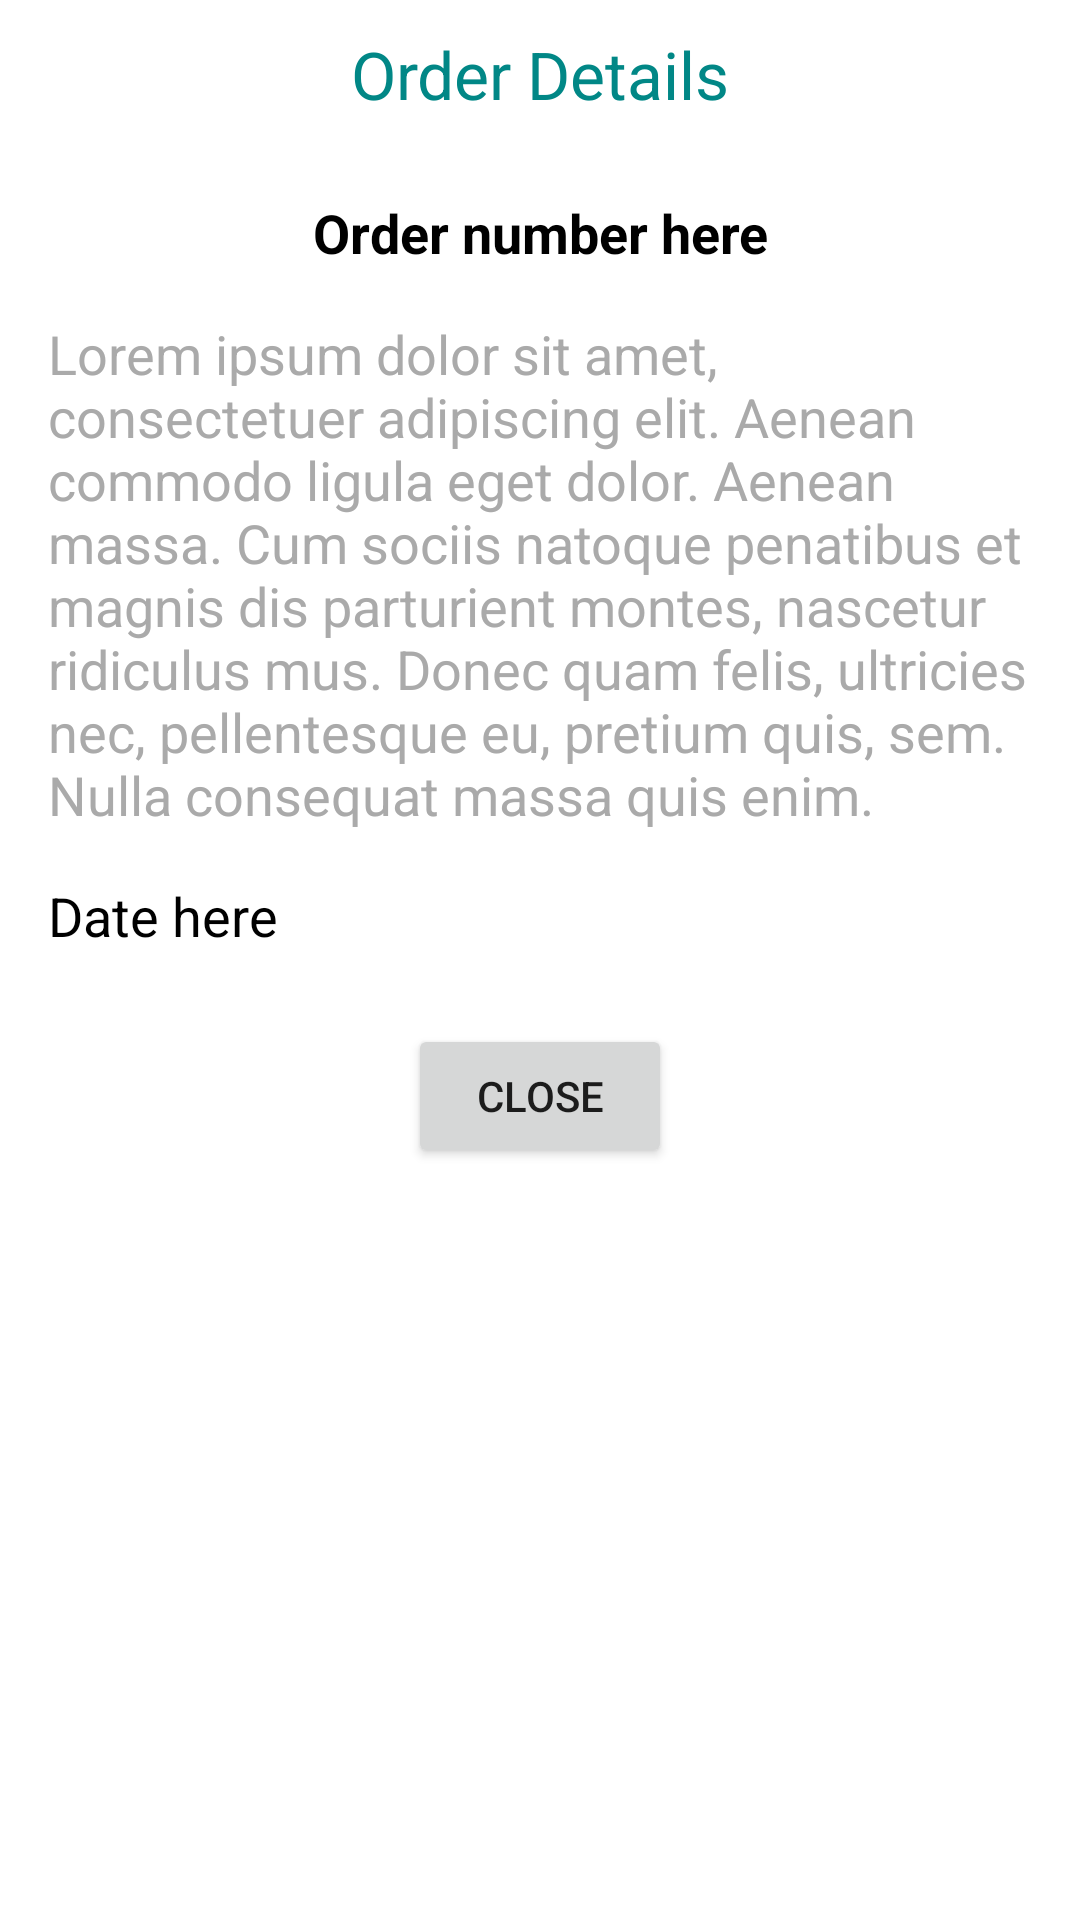

Reconstruct the res/layout file that produces this screen, plus the resources it refers to.
<!-- AndroidManifest.xml: application theme Theme.MultiBankGroupAssessment -->
<!-- res/layout/order_detail_dialog.xml -->
<?xml version="1.0" encoding="utf-8"?>
<androidx.constraintlayout.widget.ConstraintLayout xmlns:android="http://schemas.android.com/apk/res/android"
    xmlns:app="http://schemas.android.com/apk/res-auto"
    android:layout_width="match_parent"
    android:layout_height="match_parent">

    <Button
        android:id="@+id/closeBtn"
        android:layout_width="wrap_content"
        android:layout_height="wrap_content"
        android:layout_marginTop="24dp"
        android:layout_marginBottom="16dp"
        android:text="@string/close"
        app:layout_constraintBottom_toBottomOf="parent"
        app:layout_constraintEnd_toEndOf="parent"
        app:layout_constraintHorizontal_bias="0.5"
        app:layout_constraintStart_toStartOf="parent"
        app:layout_constraintTop_toBottomOf="@+id/orderDateTime" />

    <TextView
        android:id="@+id/orderNo"
        android:layout_width="wrap_content"
        android:layout_height="wrap_content"
        android:layout_marginTop="16dp"
        android:text="@string/order_number_here"
        android:textAppearance="@style/TextAppearance.AppCompat.Medium"
        android:textColor="@color/black"
        android:textStyle="bold"
        app:layout_constraintBottom_toTopOf="@+id/orderDesc"
        app:layout_constraintEnd_toEndOf="parent"
        app:layout_constraintHorizontal_bias="0.5"
        app:layout_constraintStart_toStartOf="parent"
        app:layout_constraintTop_toBottomOf="@+id/titleTv" />

    <TextView
        android:id="@+id/orderDesc"
        android:layout_width="0dp"
        android:layout_height="wrap_content"
        android:layout_marginStart="16dp"
        android:layout_marginTop="16dp"
        android:layout_marginEnd="16dp"
        android:text="@string/order_desc"
        android:textAppearance="@style/TextAppearance.AppCompat.Medium"
        android:textColor="@android:color/darker_gray"
        app:layout_constraintBottom_toTopOf="@+id/orderDateTime"
        app:layout_constraintEnd_toEndOf="parent"
        app:layout_constraintHorizontal_bias="0.5"
        app:layout_constraintStart_toStartOf="parent"
        app:layout_constraintTop_toBottomOf="@+id/orderNo" />

    <TextView
        android:id="@+id/orderDateTime"
        android:layout_width="0dp"
        android:layout_height="wrap_content"
        android:layout_marginStart="16dp"
        android:layout_marginTop="16dp"
        android:layout_marginEnd="16dp"
        android:text="@string/date_here"
        android:textAppearance="@style/TextAppearance.AppCompat.Medium"
        android:textColor="@color/black"
        app:layout_constraintBottom_toTopOf="@+id/closeBtn"
        app:layout_constraintEnd_toEndOf="parent"
        app:layout_constraintHorizontal_bias="0.5"
        app:layout_constraintStart_toStartOf="parent"
        app:layout_constraintTop_toBottomOf="@+id/orderDesc" />

    <TextView
        android:id="@+id/titleTv"
        android:layout_width="match_parent"
        android:layout_height="wrap_content"
        android:padding="10dp"
        android:text="@string/order_details"
        android:textAlignment="center"
        android:textAppearance="@style/TextAppearance.AppCompat.Large"
        android:textColor="@color/teal_700"
        app:layout_constraintBottom_toTopOf="@+id/orderNo"
        app:layout_constraintEnd_toEndOf="parent"
        app:layout_constraintHorizontal_bias="0.5"
        app:layout_constraintStart_toStartOf="parent"
        app:layout_constraintTop_toTopOf="parent"
        app:layout_constraintVertical_bias="0.0"
        app:layout_constraintVertical_chainStyle="packed" />


</androidx.constraintlayout.widget.ConstraintLayout>
<!-- resources referenced by this layout -->
<resources>
  <string name="close">Close</string>
  <string name="date_here">Date here</string>
  <string name="order_desc">Lorem ipsum dolor sit amet, consectetuer adipiscing elit. Aenean commodo ligula eget dolor. Aenean massa. Cum sociis natoque penatibus et magnis dis parturient montes, nascetur ridiculus mus. Donec quam felis, ultricies nec, pellentesque eu, pretium quis, sem. Nulla consequat massa quis enim.</string>
  <string name="order_details">Order Details</string>
  <string name="order_number_here">Order number here</string>
  <style name="Theme.MultiBankGroupAssessment" parent="Theme.MaterialComponents.DayNight.DarkActionBar">
          
          <item name="colorPrimary">@color/teal_700</item>
          <item name="colorPrimaryVariant">@color/teal_700</item>
          <item name="colorOnPrimary">@color/white</item>
          
          <item name="colorSecondary">@color/teal_200</item>
          <item name="colorSecondaryVariant">@color/teal_700</item>
          <item name="colorOnSecondary">@color/black</item>
          
          <item name="android:statusBarColor" tools:targetApi="l">?attr/colorPrimaryVariant</item>
          
      </style>
  <!-- not gathered from this repository: default colours our renderer supplied (Android Studio template values) -->
  <color name="teal_200">#FF03DAC5</color>
  <color name="teal_700">#FF018786</color>
  <color name="black">#FF000000</color>
  <color name="white">#FFFFFFFF</color>
</resources>
